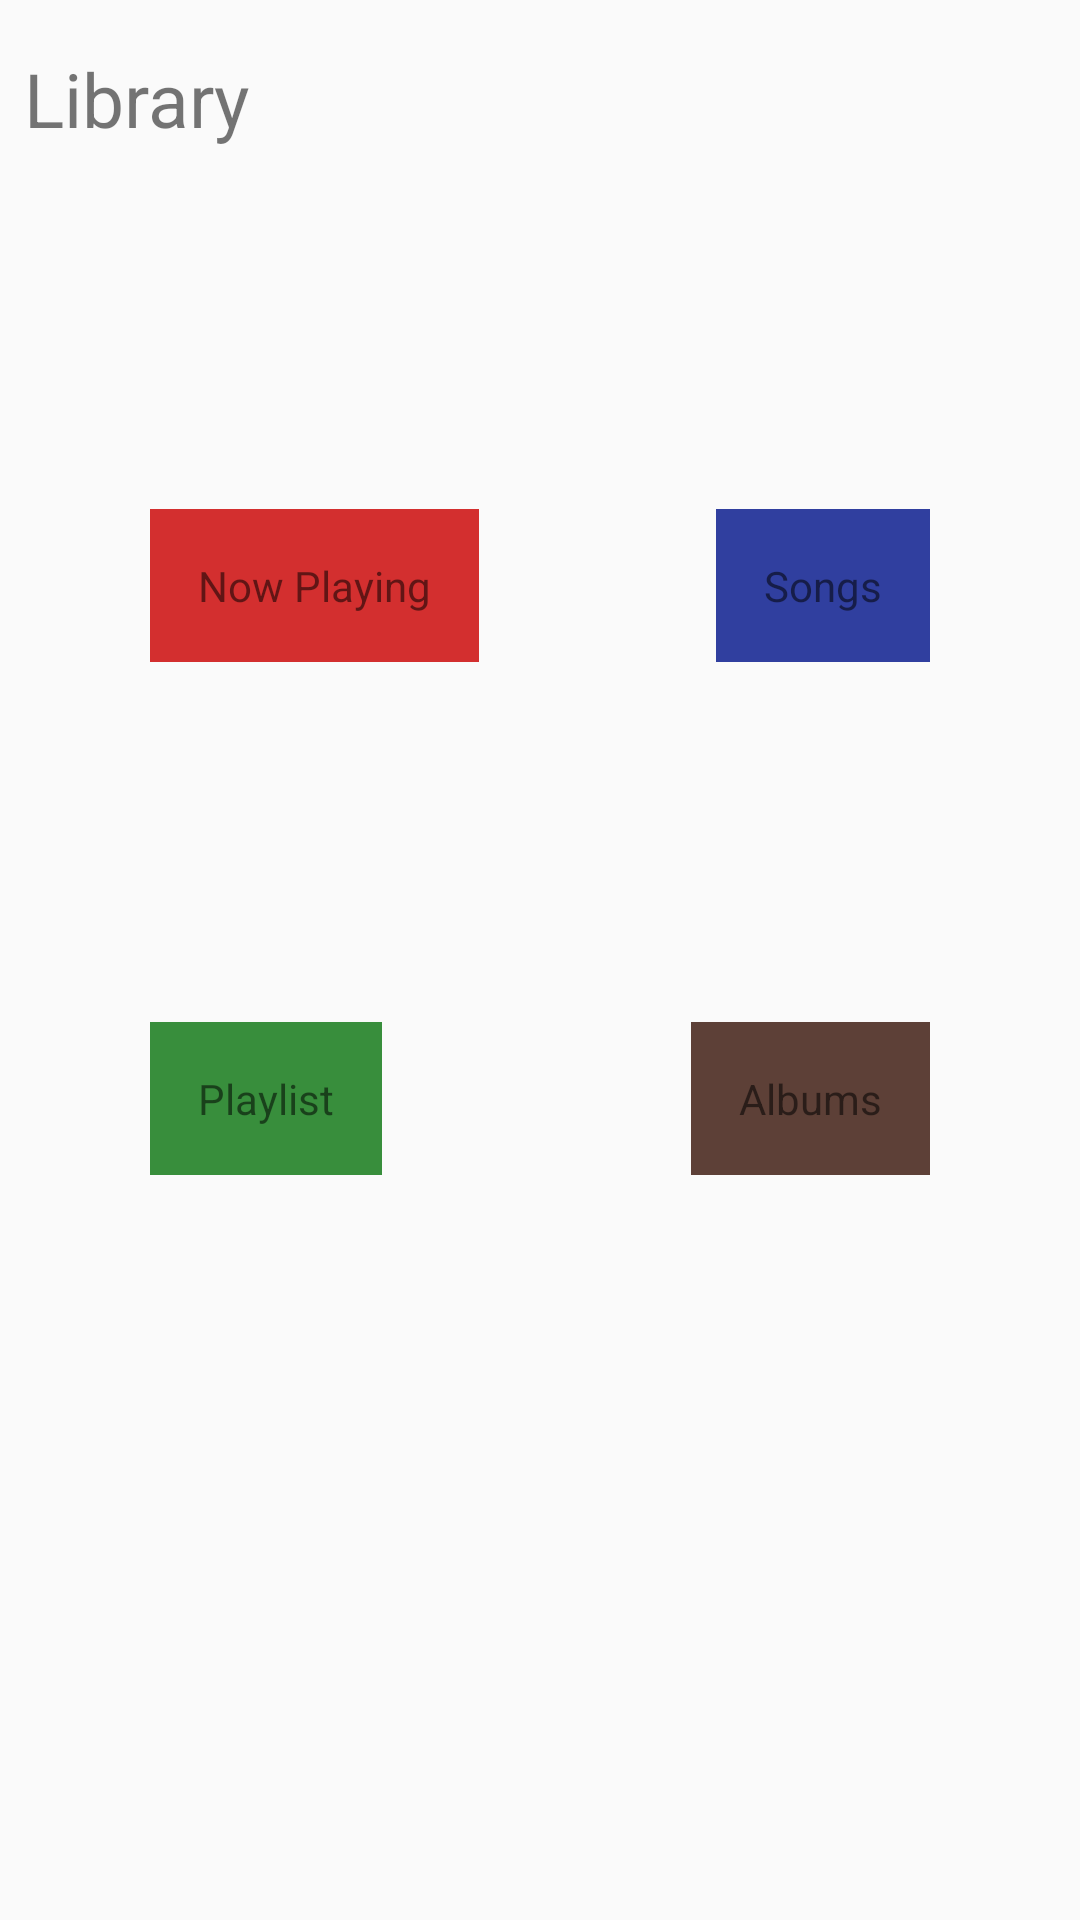

Android layout source for this screen:
<!-- AndroidManifest.xml: application theme AppTheme -->
<!-- res/layout/activity_main.xml -->
<?xml version="1.0" encoding="utf-8"?>
<RelativeLayout xmlns:android="http://schemas.android.com/apk/res/android"
    xmlns:app="http://schemas.android.com/apk/res-auto"
    xmlns:tools="http://schemas.android.com/tools"
    android:layout_width="match_parent"
    android:layout_height="match_parent"
    tools:context=".MainActivity">

    <TextView
        android:id="@+id/library"
        style="@style/HeaderStyle"
        android:text="@string/library" />

    <TextView
        android:id="@+id/now_playing"
        style="@style/TopStyle"
        android:layout_alignParentStart="true"
        android:layout_marginStart="50dp"
        android:layout_marginBottom="120dp"
        android:background="@color/category_nowPlaying"
        android:text="@string/now_playing" />

    <TextView
        android:id="@+id/songs"
        style="@style/TopStyle"
        android:layout_alignParentEnd="true"
        android:layout_marginEnd="50dp"
        android:background="@color/category_songs"
        android:text="@string/songs" />

    <TextView
        android:id="@+id/playlist"
        style="@style/BottomStyle"
        android:layout_alignParentStart="true"
        android:layout_marginStart="50dp"
        android:background="@color/category_playlist"
        android:text="@string/playlist" />

    <TextView
        android:id="@+id/albums"
        style="@style/BottomStyle"
        android:layout_alignParentEnd="true"
        android:layout_marginEnd="50dp"
        android:background="@color/category_albums"
        android:text="@string/albums" />
</RelativeLayout>
<!-- resources referenced by this layout -->
<resources>
  <color name="category_albums">#5D4037</color>
  <color name="category_nowPlaying">#D32F2F</color>
  <color name="category_playlist">#388E3C</color>
  <color name="category_songs">#303F9F</color>
  <string name="albums">Albums</string>
  <string name="library">Library</string>
  <string name="now_playing">Now Playing</string>
  <string name="playlist">Playlist</string>
  <string name="songs">Songs</string>
  <style name="BottomStyle">
          <item name="android:layout_width">wrap_content</item>
          <item name="android:layout_height">wrap_content</item>
          <item name="android:layout_below">@id/now_playing</item>
          <item name="android:padding">16dp</item>
      </style>
  <style name="HeaderStyle">
          <item name="android:layout_width">wrap_content</item>
          <item name="android:layout_height">wrap_content</item>
          <item name="android:layout_marginBottom">120dp</item>
          <item name="android:layout_marginStart">8dp</item>
          <item name="android:layout_marginTop">16dp</item>
          <item name="android:textSize">25dp</item>
  
      </style>
  <style name="TopStyle">
          <item name="android:layout_width">wrap_content</item>
          <item name="android:layout_height">wrap_content</item>
          <item name="android:layout_below">@id/library</item>
          <item name="android:padding">16dp</item>
      </style>
  <style name="AppTheme" parent="Theme.AppCompat.Light.DarkActionBar">
          
          <item name="colorPrimary">@color/colorPrimary</item>
          <item name="colorPrimaryDark">@color/colorPrimaryDark</item>
          <item name="colorAccent">@color/colorAccent</item>
      </style>
  <color name="colorPrimary">#008577</color>
  <color name="colorPrimaryDark">#00574B</color>
  <color name="colorAccent">#D81B60</color>
</resources>
